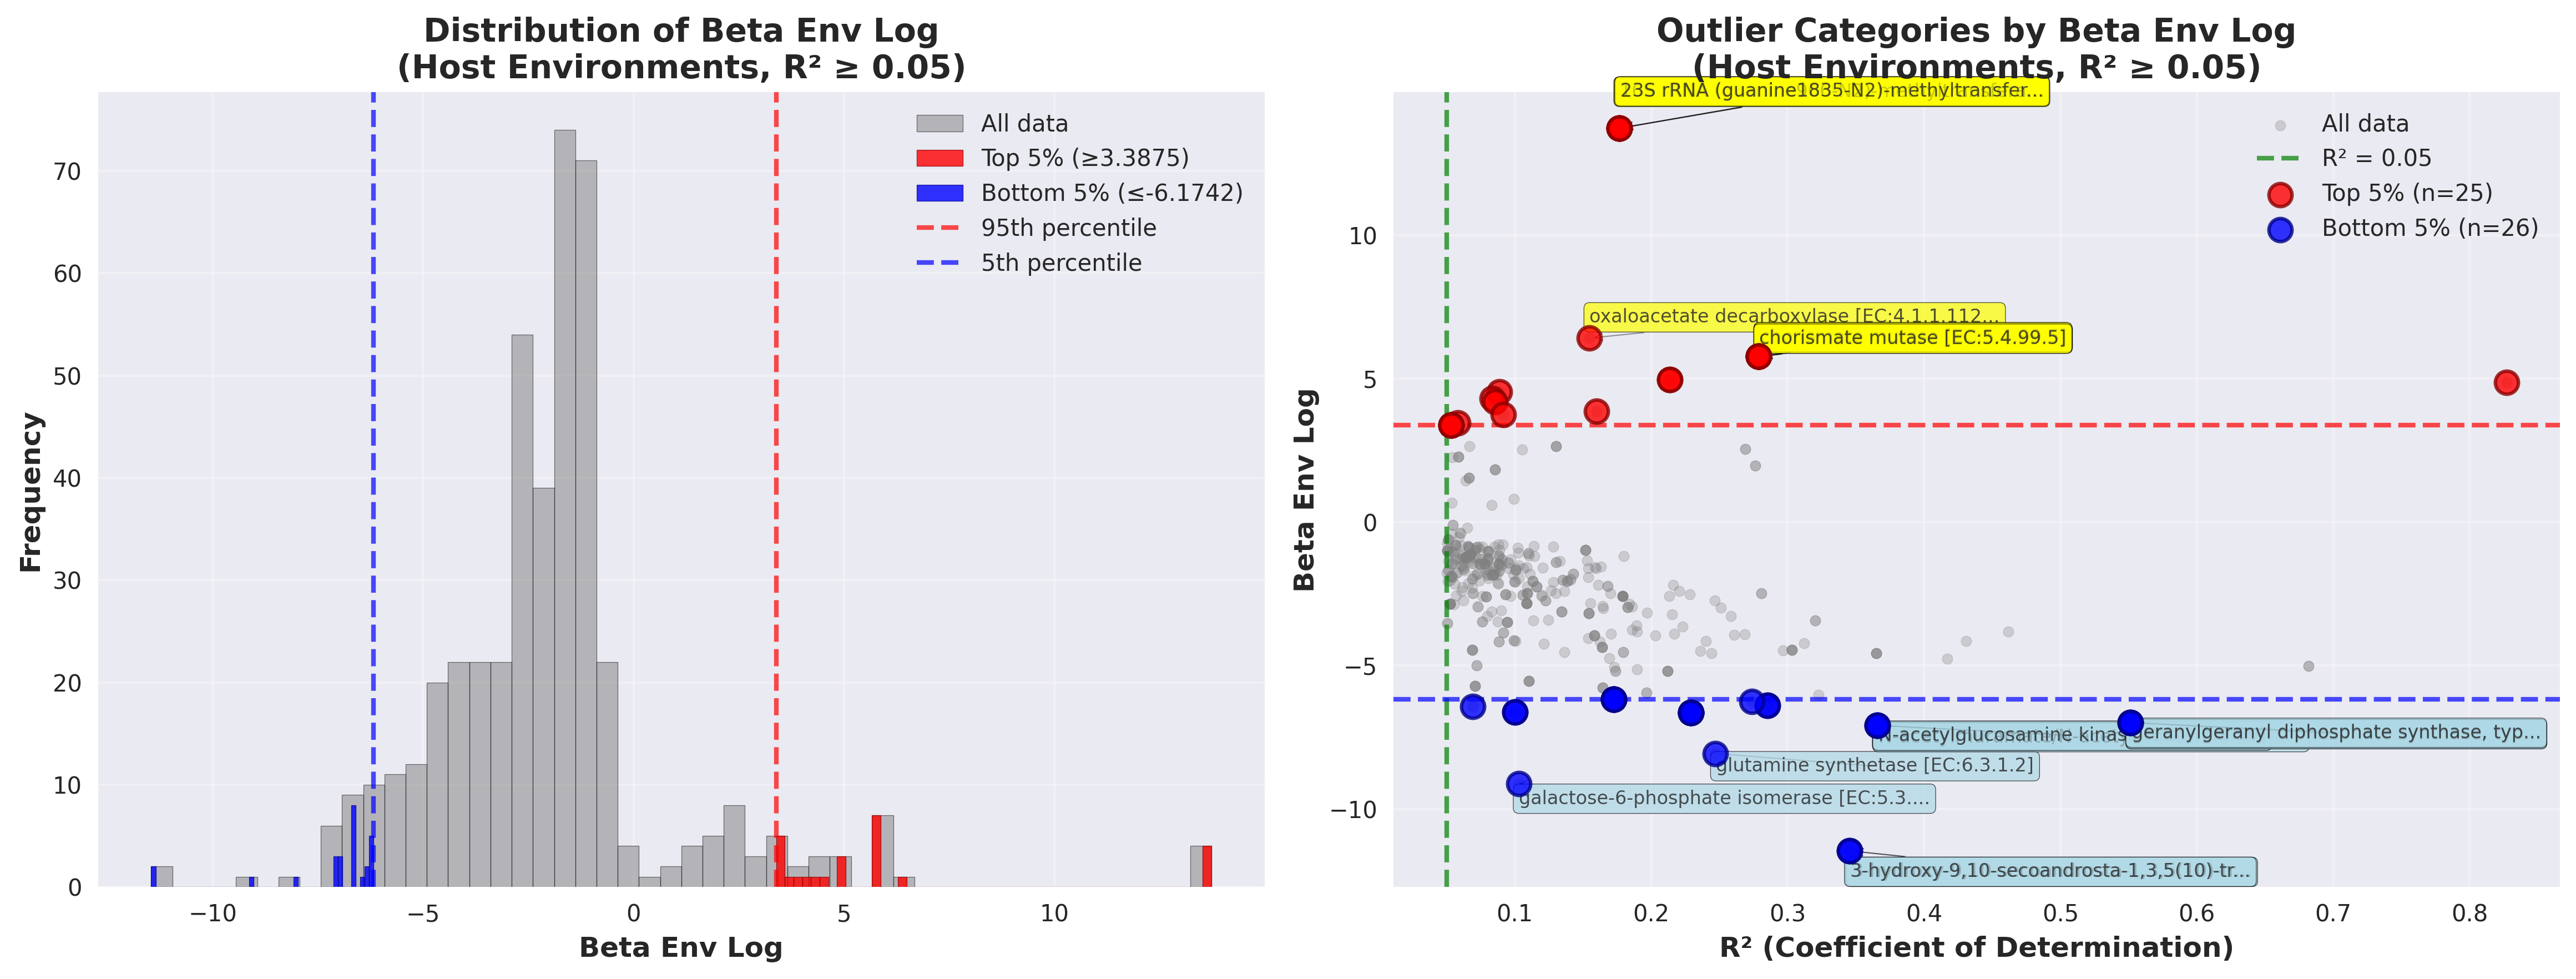

The data file committed next to this chart (first rows):
outlier_type	environment	category	category_label	value	r_squared	n_genomes_used	alpha_env	beta_env_log
Top 5% (beta_env_log)	Plants	K00564	16S rRNA (guanine1207-N2)-methyltransfer…	13.73	0.1766	113	-1.568	13.73
Top 5% (beta_env_log)	Plants	K12297	23S rRNA (guanine2069-N7)-methyltransfer…	13.73	0.1766	113	-1.568	13.73
Top 5% (beta_env_log)	Plants	K08316	16S rRNA (guanine966-N2)-methyltransfera…	13.73	0.1766	113	-1.568	13.73
Top 5% (beta_env_log)	Plants	K11391	23S rRNA (guanine1835-N2)-methyltransfer…	13.73	0.1766	113	-1.568	13.73
Top 5% (beta_env_log)	Plants	K01003	oxaloacetate decarboxylase [EC:4.1.1.112…	6.415	0.1545	53	-0.7386	6.415
Top 5% (beta_env_log)	Plants	K04093	chorismate mutase [EC:5.4.99.5]	5.772	0.2789	66	-0.6345	5.772
Top 5% (beta_env_log)	Plants	K04092	chorismate mutase [EC:5.4.99.5]	5.772	0.2789	66	-0.6345	5.772
Top 5% (beta_env_log)	Plants	K01850	chorismate mutase [EC:5.4.99.5]	5.772	0.2789	66	-0.6345	5.772
Top 5% (beta_env_log)	Plants	K06209	chorismate mutase [EC:5.4.99.5]	5.772	0.2789	66	-0.6345	5.772
Top 5% (beta_env_log)	Plants	K04516	chorismate mutase [EC:5.4.99.5]	5.772	0.2789	66	-0.6345	5.772
Top 5% (beta_env_log)	Plants	K06208	chorismate mutase [EC:5.4.99.5]	5.772	0.2789	66	-0.6345	5.772
Top 5% (beta_env_log)	Plants	K14170	chorismate mutase / prephenate dehydrata…	5.772	0.2789	66	-0.6345	5.772
Top 5% (beta_env_log)	Plants	K01011	thiosulfate/3-mercaptopyruvate sulfurtra…	4.969	0.2134	147	-0.5609	4.969
Top 5% (beta_env_log)	Plants	K02439	thiosulfate sulfurtransferase [EC:2.8.1.…	4.969	0.2134	147	-0.5609	4.969
Top 5% (beta_env_log)	Mammals: Human	K00012	UDPglucose 6-dehydrogenase [EC:1.1.1.22]	4.865	0.8273	27	-0.5701	4.865
Top 5% (beta_env_log)	Mammals: Human	K14541	urea carboxylase / allophanate hydrolase…	4.544	0.08854	43	-0.467	4.544
Top 5% (beta_env_log)	Plants	K14187	chorismate mutase / prephenate dehydroge…	4.307	0.08355	156	-0.473	4.307
Top 5% (beta_env_log)	Plants	K07749	formyl-CoA transferase [EC:2.8.3.16]	4.202	0.08544	43	-0.4429	4.202
Top 5% (beta_env_log)	Mammals	K14541	urea carboxylase / allophanate hydrolase…	3.871	0.1601	11	-0.449	3.871
Top 5% (beta_env_log)	Mammals: Human	K01912	phenylacetate-CoA ligase [EC:6.2.1.30]	3.751	0.09141	85	-0.4142	3.751
Top 5% (beta_env_log)	Plants	K14541	urea carboxylase / allophanate hydrolase…	3.469	0.0582	131	-0.3331	3.469
Top 5% (beta_env_log)	Plants	K16953	dimethylpropiothetin dethiomethylase [EC…	3.387	0.05354	43	-0.3716	3.387
Top 5% (beta_env_log)	Plants	K28067	dimethylpropiothetin dethiomethylase [EC…	3.387	0.05354	43	-0.3716	3.387
Top 5% (beta_env_log)	Plants	K28068	dimethylpropiothetin dethiomethylase [EC…	3.387	0.05354	43	-0.3716	3.387
Top 5% (beta_env_log)	Plants	K28069	dimethylpropiothetin dethiomethylase [EC…	3.387	0.05354	43	-0.3716	3.387
Bottom 5% (beta_env_log)	Mammals: Human	K16048	3-hydroxy-9,10-secoandrosta-1,3,5(10)-tr…	-11.46	0.3456	46	1.355	-11.46
Bottom 5% (beta_env_log)	Mammals: Human	K16047	3-hydroxy-9,10-secoandrosta-1,3,5(10)-tr…	-11.46	0.3456	46	1.355	-11.46
Bottom 5% (beta_env_log)	Mammals: Human	K01819	galactose-6-phosphate isomerase [EC:5.3.…	-9.115	0.1028	22	1.226	-9.115
Bottom 5% (beta_env_log)	Plants	K01915	glutamine synthetase [EC:6.3.1.2]	-8.066	0.247	276	1.069	-8.066
Bottom 5% (beta_env_log)	Plants	K28207	N-acetylglucosamine kinase [EC:2.7.1.59]	-7.084	0.3658	54	0.8538	-7.084
Bottom 5% (beta_env_log)	Plants	K28208	N-acetylmuramate/N-acetylglucosamine kin…	-7.084	0.3658	54	0.8538	-7.084
Bottom 5% (beta_env_log)	Plants	K00884	N-acetylglucosamine kinase [EC:2.7.1.59]	-7.084	0.3658	54	0.8538	-7.084
Bottom 5% (beta_env_log)	Mammals	K00804	geranylgeranyl diphosphate synthase, typ…	-6.987	0.5511	13	0.8959	-6.987
Bottom 5% (beta_env_log)	Mammals	K13787	geranylgeranyl diphosphate synthase, typ…	-6.987	0.5511	13	0.8959	-6.987
Bottom 5% (beta_env_log)	Mammals	K13789	geranylgeranyl diphosphate synthase, typ…	-6.987	0.5511	13	0.8959	-6.987
Bottom 5% (beta_env_log)	Mammals: Human	K00127	formate dehydrogenase subunit gamma	-6.646	0.2292	153	0.9028	-6.646
Bottom 5% (beta_env_log)	Mammals: Human	K22515	formate dehydrogenase beta subunit [EC:1…	-6.646	0.2292	153	0.9028	-6.646
Bottom 5% (beta_env_log)	Mammals: Human	K00126	formate dehydrogenase subunit delta [EC:…	-6.646	0.2292	153	0.9028	-6.646
Bottom 5% (beta_env_log)	Mammals: Human	K00122	formate dehydrogenase [EC:1.17.1.9]	-6.646	0.2292	153	0.9028	-6.646
Bottom 5% (beta_env_log)	Mammals: Human	K00124	formate dehydrogenase iron-sulfur subuni…	-6.646	0.2292	153	0.9028	-6.646
Bottom 5% (beta_env_log)	Mammals: Human	K00123	formate dehydrogenase major subunit [EC:…	-6.646	0.2292	153	0.9028	-6.646
Bottom 5% (beta_env_log)	Mammals: Human	K13069	diguanylate cyclase [EC:2.7.7.65]	-6.63	0.1002	119	0.9482	-6.63
Bottom 5% (beta_env_log)	Mammals: Human	K02488	two-component system, cell cycle respons…	-6.63	0.1002	119	0.9482	-6.63
Bottom 5% (beta_env_log)	Plants	K02851	UDP-GlcNAc:undecaprenyl-phosphate/decapr…	-6.43	0.06929	29	0.7981	-6.43
Bottom 5% (beta_env_log)	Mammals: Human	K02304	precorrin-2 dehydrogenase / sirohydrochl…	-6.38	0.2851	99	0.8543	-6.38
Bottom 5% (beta_env_log)	Mammals: Human	K02302	uroporphyrin-III C-methyltransferase / p…	-6.38	0.2851	99	0.8543	-6.38
Bottom 5% (beta_env_log)	Mammals: Human	K00158	pyruvate oxidase [EC:1.2.3.3]	-6.246	0.2737	26	0.8303	-6.246
Bottom 5% (beta_env_log)	Plants	K00299	FMN reductase [EC:1.5.1.38]	-6.174	0.1725	236	0.7868	-6.174
Bottom 5% (beta_env_log)	Plants	K13562	NAD(P)H:FMN oxidoreductase [EC:1.5.1.-]	-6.174	0.1725	236	0.7868	-6.174
Bottom 5% (beta_env_log)	Plants	K19286	FMN reductase [NAD(P)H] [EC:1.5.1.39]	-6.174	0.1725	236	0.7868	-6.174
Bottom 5% (beta_env_log)	Plants	K19285	FMN reductase (NADPH) [EC:1.5.1.38]	-6.174	0.1725	236	0.7868	-6.174
